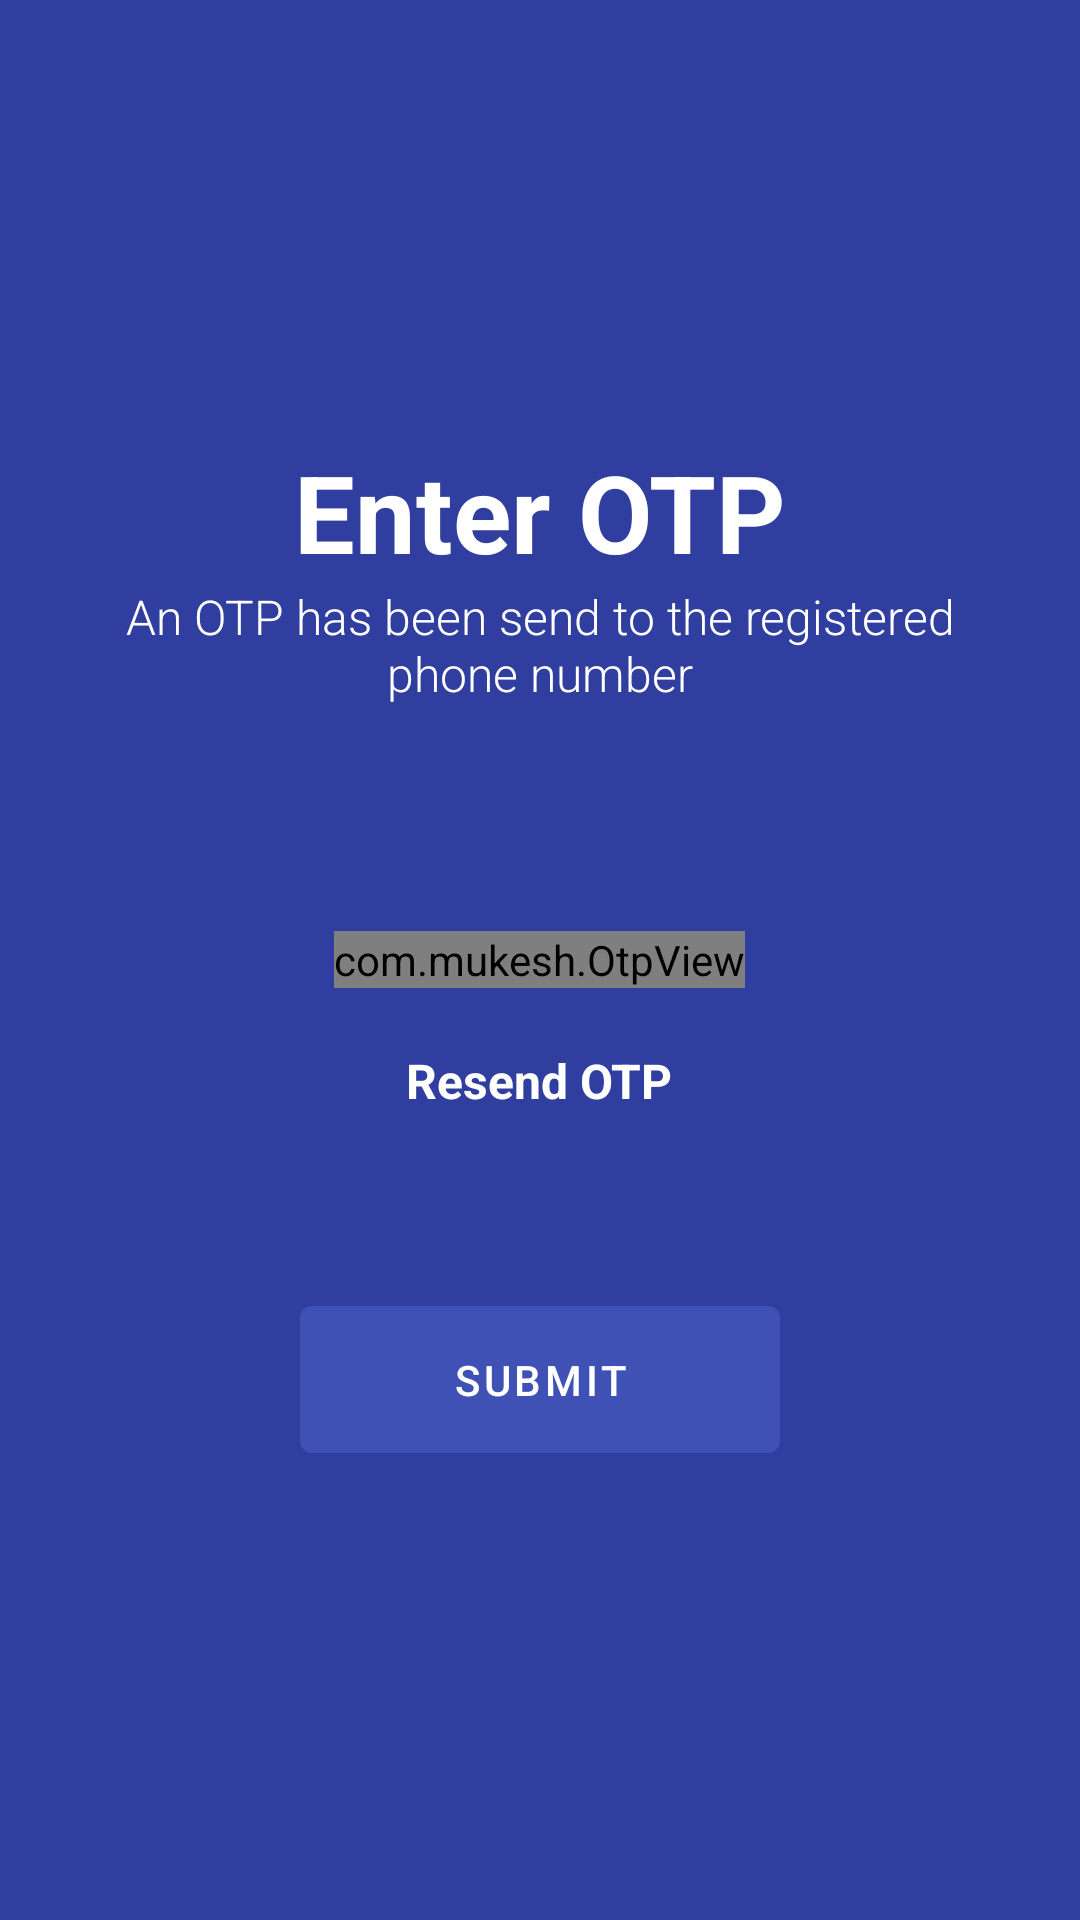

Android layout source for this screen:
<!-- AndroidManifest.xml: application theme AppTheme -->
<!-- res/layout/activity_otp.xml -->
<?xml version="1.0" encoding="utf-8"?>
<RelativeLayout xmlns:android="http://schemas.android.com/apk/res/android"
    android:layout_width="match_parent"
    android:layout_height="match_parent"
    android:background="@color/colorPrimaryDark"
    xmlns:app="http://schemas.android.com/apk/res-auto">

    <TextView
        android:layout_width="wrap_content"
        android:layout_height="wrap_content"
        android:fontFamily="sans-serif"
        android:textSize="36sp"
        android:layout_centerHorizontal="true"
        android:text="Enter OTP"
        android:textStyle="bold"
        android:id="@+id/text_head_otp"
        android:textColor="@color/white"
        android:layout_above="@+id/subhead_otp"/>

    <TextView
        android:layout_width="wrap_content"
        android:layout_height="wrap_content"
        android:fontFamily="sans-serif-light"
        android:textSize="16sp"
        android:id="@+id/subhead_otp"
        android:layout_marginBottom="75dp"
        android:layout_centerHorizontal="true"
        android:layout_marginHorizontal="30dp"
        android:textAlignment="center"
        android:layout_above="@id/otp_view"
        android:text="An OTP has been send to the registered phone number"
        android:textColor="@color/white" />

    <com.mukesh.OtpView
        android:id="@+id/otp_view"
        android:layout_width="wrap_content"
        android:layout_height="wrap_content"
        android:layout_centerInParent="true"
        android:inputType="number"
        android:itemBackground="@color/colorPrimary"
        android:textColor="@color/white"
        app:OtpItemCount="6"
        app:OtpViewType="line" />

    <TextView
        android:layout_width="wrap_content"
        android:layout_height="wrap_content"
        android:layout_centerHorizontal="true"
        android:layout_below="@id/otp_view"
        android:layout_marginTop="20dp"
        android:textSize="16sp"
        android:textStyle="bold"
        android:textColor="@color/white"
        android:text="Resend OTP"/>

    <Button
        android:layout_width="200dp"
        android:layout_height="wrap_content"
        android:text="Submit"
        android:layout_below="@id/otp_view"
        android:layout_margin="100dp"
        android:layout_centerHorizontal="true"
        android:padding="15dp"/>

</RelativeLayout>
<!-- resources referenced by this layout -->
<resources>
  <color name="colorPrimary">#3F51B5</color>
  <color name="colorPrimaryDark">#303F9F</color>
  <color name="white">#FFFFFF</color>
  <style name="AppTheme" parent="Theme.MaterialComponents.Light.NoActionBar">
      
      <item name="colorPrimary">@color/colorPrimary</item>
      <item name="colorPrimaryDark">@color/colorPrimaryDark</item>
      <item name="colorAccent">@color/colorAccent</item>
  </style>
  <color name="colorAccent">#FF4081</color>
</resources>
